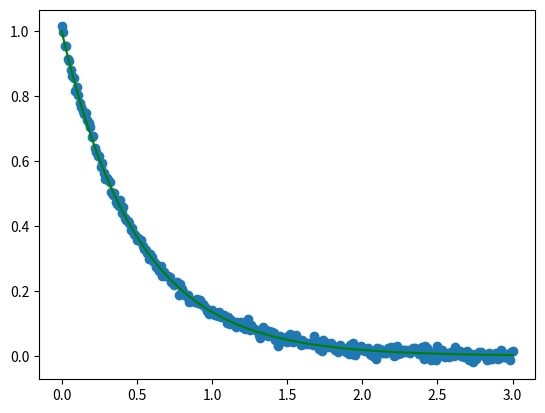

Python code for this plot: (Note: this script raises an exception after producing the figure.)
import matplotlib as mpl
from mpl_toolkits.mplot3d import Axes3D
from matplotlib import cm
from math import sqrt
from math import exp, expm1
from numpy import random
from matplotlib.ticker import LinearLocator, FormatStrFormatter
import matplotlib.pyplot as plt
import matplotlib.colors
import numpy as np
import decimal


def g(x,a):
	return exp(-1*a*x)

def vg(x,a, size_x):
	y=np.zeros(size_x)
	for i in range(0,size_x):
		current_x = x[i]
		y[i] = exp(-1*a*current_x)
	return (y)	
	

def random_data_set(x,a,b) : # B est l'amplitude du bruit

	y=np.zeros(np.size(x))
	for i in range(0,np.size(x)):
		current_x = x[i]
		y[i] = g(current_x, a) + b*np.random.normal(0,1, 1)	
	return (y)	

def cost_fucntion(x,y,a):
	f = np.zeros(np.size(x))
	for i in range(0,np.size(x)):
		f[i] = 0.5*(y[i]-exp(-a*x[i]))^2
	return f

def grad (x,y,a):
	g = np.zeros(np.size(x))
	for i in range(0,np.size(x)):
		g[i] = (y[i] - exp(-a*x[i]))(x[i]*exp(-a*x[i]))
	return g


X= np.arange(0,3+0.01,0.01)
y=random_data_set(X,2,0.01)
print(type(y))
fig = plt.figure() 
plt.scatter(X, y)
plt.plot(X,vg(X,2, np.size(X)), c = 'Green')
plt.show()


print(grad(X,y,2))
print('ok')